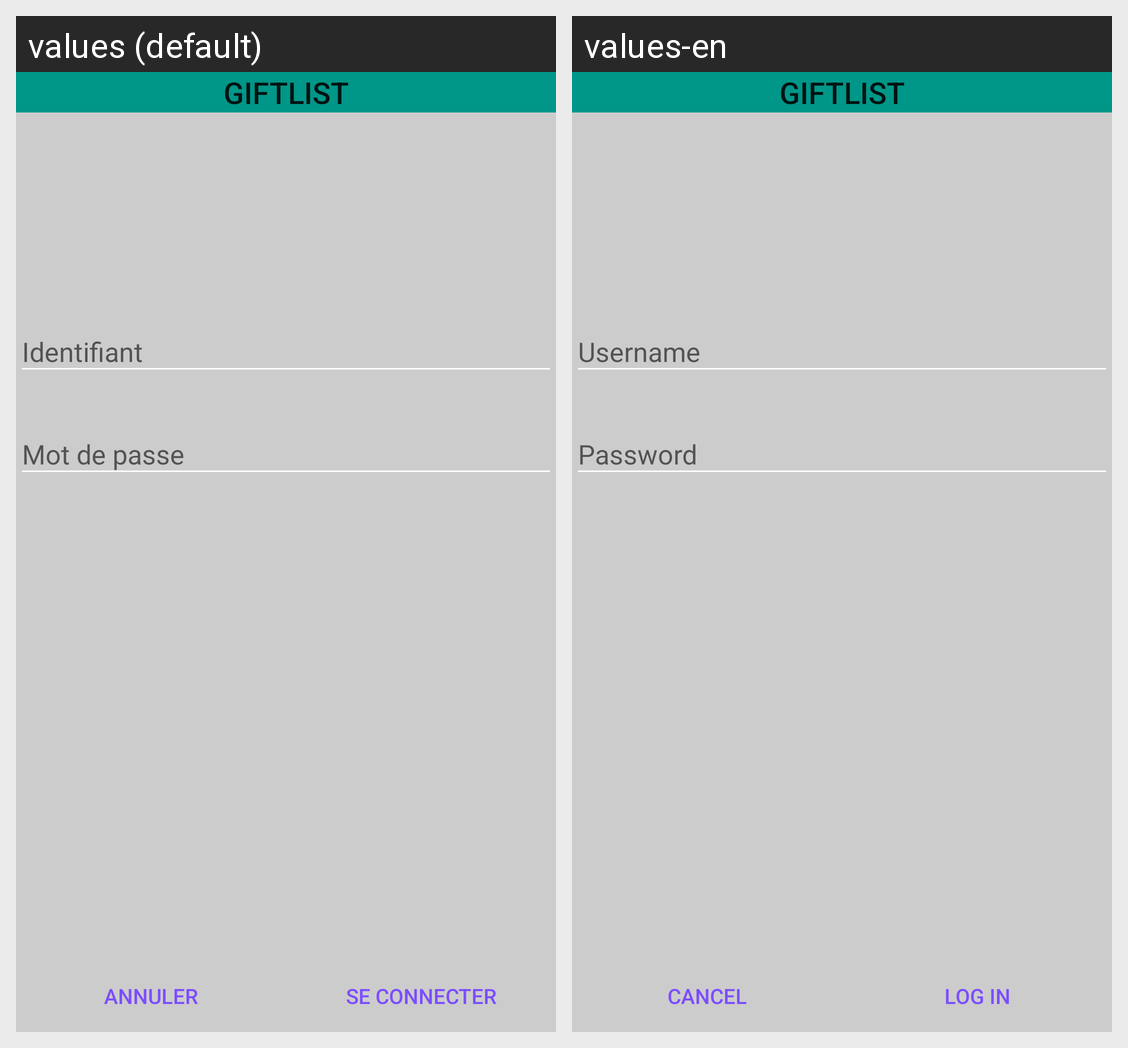

This grid shows one Android layout under two languages. Give, for every string resource on the screen, its name, the default text and each shown locale's text.
Android screen res/layout/log_in_dialog.xml rendered under 2 locales, left to right: values (default), values-en. Device: Nexus 5 (rendered at 1080×1920; each locale shown at half size, 540×960, under a caption strip naming it); theme AppTheme.
Strings drawn on this screen, with the default value and each locale's value (text and hints the layout hard-codes, and strings that could not be matched under every locale, appear in the picture but are not listed):

app_name
  values: GiftList
  values-en: GiftList

start_dialog_username_hint_text
  values: Identifiant
  values-en: Username

start_dialog_password_hint_text
  values: Mot de passe
  values-en: Password

cancel_button_text
  values: Annuler
  values-en: Cancel

authentication_dialog_positive_button
  values: Se connecter
  values-en: Log in
